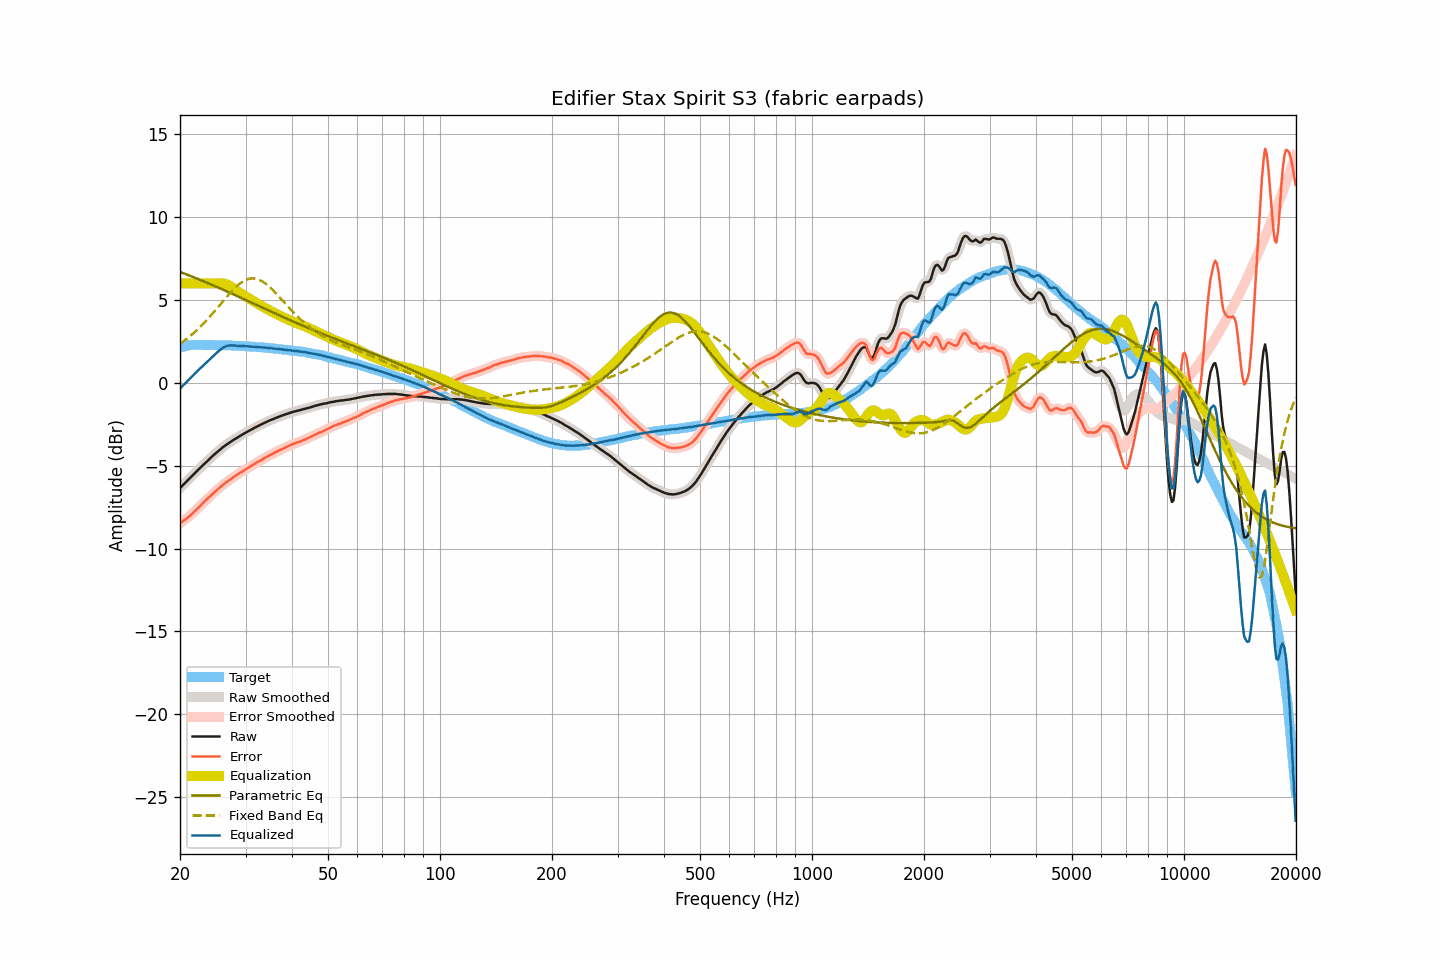

The file beside this chart, header and first rows:
frequency, raw, smoothed, error, error_smoothed, equalization, parametric_eq, fixed_band_eq, equalized_raw, equalized_smoothed, target
20.00, -6.36, -6.35, -8.48, -8.48, 6.00, 6.70, 2.36, -0.36, -0.35, 2.12
20.20, -6.25, -6.25, -8.40, -8.41, 6.00, 6.66, 2.43, -0.25, -0.25, 2.15
20.40, -6.15, -6.15, -8.33, -8.33, 6.00, 6.62, 2.50, -0.15, -0.15, 2.18
20.61, -6.06, -6.05, -8.26, -8.26, 6.00, 6.59, 2.57, -0.06, -0.05, 2.20
20.81, -5.96, -5.96, -8.19, -8.19, 6.00, 6.55, 2.64, 0.04, 0.04, 2.23
21.02, -5.86, -5.86, -8.12, -8.11, 6.00, 6.51, 2.72, 0.14, 0.14, 2.26
21.23, -5.76, -5.76, -8.03, -8.03, 6.00, 6.47, 2.80, 0.24, 0.24, 2.27
21.44, -5.67, -5.66, -7.95, -7.95, 6.00, 6.43, 2.88, 0.33, 0.34, 2.28
21.66, -5.57, -5.57, -7.86, -7.86, 6.00, 6.40, 2.97, 0.43, 0.43, 2.29
21.87, -5.47, -5.47, -7.76, -7.76, 6.00, 6.36, 3.05, 0.53, 0.53, 2.29
22.09, -5.38, -5.37, -7.68, -7.67, 6.00, 6.32, 3.14, 0.62, 0.63, 2.30
22.31, -5.28, -5.28, -7.57, -7.58, 6.00, 6.28, 3.23, 0.72, 0.72, 2.30
22.54, -5.18, -5.18, -7.48, -7.48, 6.00, 6.24, 3.32, 0.82, 0.82, 2.30
22.76, -5.09, -5.08, -7.38, -7.38, 6.00, 6.20, 3.42, 0.91, 0.92, 2.30
22.99, -4.99, -4.99, -7.27, -7.28, 6.00, 6.16, 3.52, 1.01, 1.01, 2.29
23.22, -4.90, -4.90, -7.18, -7.19, 6.00, 6.12, 3.62, 1.10, 1.10, 2.29
23.45, -4.81, -4.81, -7.09, -7.09, 6.00, 6.08, 3.72, 1.19, 1.19, 2.28
23.69, -4.72, -4.72, -7.00, -7.00, 6.00, 6.03, 3.83, 1.28, 1.28, 2.28
23.92, -4.62, -4.62, -6.90, -6.91, 6.00, 5.99, 3.93, 1.38, 1.38, 2.28
24.16, -4.53, -4.53, -6.82, -6.82, 6.00, 5.95, 4.04, 1.47, 1.47, 2.29
24.40, -4.44, -4.44, -6.73, -6.72, 6.00, 5.91, 4.15, 1.56, 1.56, 2.29
24.65, -4.35, -4.35, -6.63, -6.63, 6.00, 5.87, 4.26, 1.65, 1.65, 2.28
24.89, -4.27, -4.26, -6.55, -6.54, 6.00, 5.83, 4.38, 1.73, 1.74, 2.28
25.14, -4.18, -4.18, -6.46, -6.46, 6.01, 5.78, 4.49, 1.83, 1.83, 2.28
25.39, -4.10, -4.10, -6.37, -6.38, 6.01, 5.74, 4.61, 1.91, 1.91, 2.28
25.65, -4.02, -4.02, -6.30, -6.29, 6.01, 5.70, 4.72, 1.99, 2.00, 2.28
25.91, -3.94, -3.94, -6.21, -6.21, 6.01, 5.66, 4.84, 2.07, 2.07, 2.27
26.16, -3.86, -3.86, -6.12, -6.13, 6.00, 5.61, 4.96, 2.14, 2.13, 2.26
26.43, -3.79, -3.79, -6.05, -6.05, 5.97, 5.57, 5.07, 2.19, 2.19, 2.26
26.69, -3.72, -3.72, -5.98, -5.98, 5.94, 5.53, 5.18, 2.22, 2.23, 2.26
26.96, -3.65, -3.65, -5.91, -5.91, 5.90, 5.48, 5.30, 2.25, 2.25, 2.26
27.23, -3.59, -3.59, -5.85, -5.85, 5.85, 5.44, 5.40, 2.26, 2.26, 2.26
27.50, -3.53, -3.52, -5.79, -5.78, 5.79, 5.40, 5.51, 2.26, 2.26, 2.26
27.77, -3.46, -3.46, -5.70, -5.71, 5.72, 5.35, 5.61, 2.26, 2.26, 2.25
28.05, -3.40, -3.40, -5.64, -5.64, 5.65, 5.31, 5.71, 2.25, 2.25, 2.25
28.33, -3.34, -3.34, -5.57, -5.57, 5.58, 5.26, 5.80, 2.24, 2.24, 2.23
28.62, -3.28, -3.28, -5.51, -5.51, 5.51, 5.22, 5.89, 2.23, 2.23, 2.23
28.90, -3.22, -3.22, -5.45, -5.45, 5.45, 5.18, 5.97, 2.23, 2.23, 2.23
29.19, -3.16, -3.16, -5.38, -5.39, 5.39, 5.13, 6.05, 2.23, 2.23, 2.22
29.48, -3.11, -3.11, -5.33, -5.33, 5.33, 5.09, 6.11, 2.22, 2.22, 2.23
29.78, -3.05, -3.05, -5.26, -5.27, 5.27, 5.04, 6.17, 2.22, 2.21, 2.22
30.08, -3.00, -3.00, -5.21, -5.21, 5.21, 5.00, 6.21, 2.21, 2.21, 2.21
30.38, -2.94, -2.94, -5.14, -5.14, 5.15, 4.95, 6.25, 2.21, 2.21, 2.20
30.68, -2.89, -2.89, -5.09, -5.09, 5.09, 4.91, 6.28, 2.20, 2.20, 2.20
30.99, -2.84, -2.84, -5.03, -5.03, 5.03, 4.87, 6.30, 2.19, 2.19, 2.19
31.30, -2.79, -2.79, -4.97, -4.97, 4.97, 4.82, 6.30, 2.18, 2.18, 2.19
31.61, -2.73, -2.73, -4.91, -4.91, 4.91, 4.78, 6.30, 2.18, 2.18, 2.18
31.93, -2.68, -2.68, -4.85, -4.85, 4.85, 4.73, 6.29, 2.17, 2.17, 2.17
32.24, -2.63, -2.63, -4.79, -4.79, 4.79, 4.69, 6.26, 2.17, 2.17, 2.16
32.57, -2.58, -2.58, -4.73, -4.73, 4.74, 4.64, 6.23, 2.16, 2.16, 2.16
32.89, -2.53, -2.53, -4.68, -4.68, 4.68, 4.60, 6.19, 2.15, 2.15, 2.15
33.22, -2.49, -2.48, -4.63, -4.63, 4.63, 4.55, 6.13, 2.14, 2.14, 2.14
33.55, -2.44, -2.44, -4.58, -4.57, 4.57, 4.51, 6.07, 2.13, 2.13, 2.14
33.89, -2.39, -2.39, -4.51, -4.52, 4.52, 4.46, 6.00, 2.13, 2.13, 2.12
34.23, -2.35, -2.34, -4.47, -4.46, 4.46, 4.42, 5.93, 2.12, 2.12, 2.12
34.57, -2.30, -2.30, -4.41, -4.41, 4.41, 4.37, 5.85, 2.11, 2.11, 2.11
34.92, -2.26, -2.26, -4.35, -4.36, 4.36, 4.33, 5.76, 2.10, 2.10, 2.10
35.27, -2.22, -2.22, -4.31, -4.31, 4.31, 4.29, 5.67, 2.09, 2.09, 2.09
35.62, -2.18, -2.18, -4.26, -4.26, 4.26, 4.24, 5.57, 2.08, 2.08, 2.08
35.97, -2.14, -2.14, -4.20, -4.21, 4.21, 4.20, 5.47, 2.07, 2.07, 2.06
... 635 more rows
